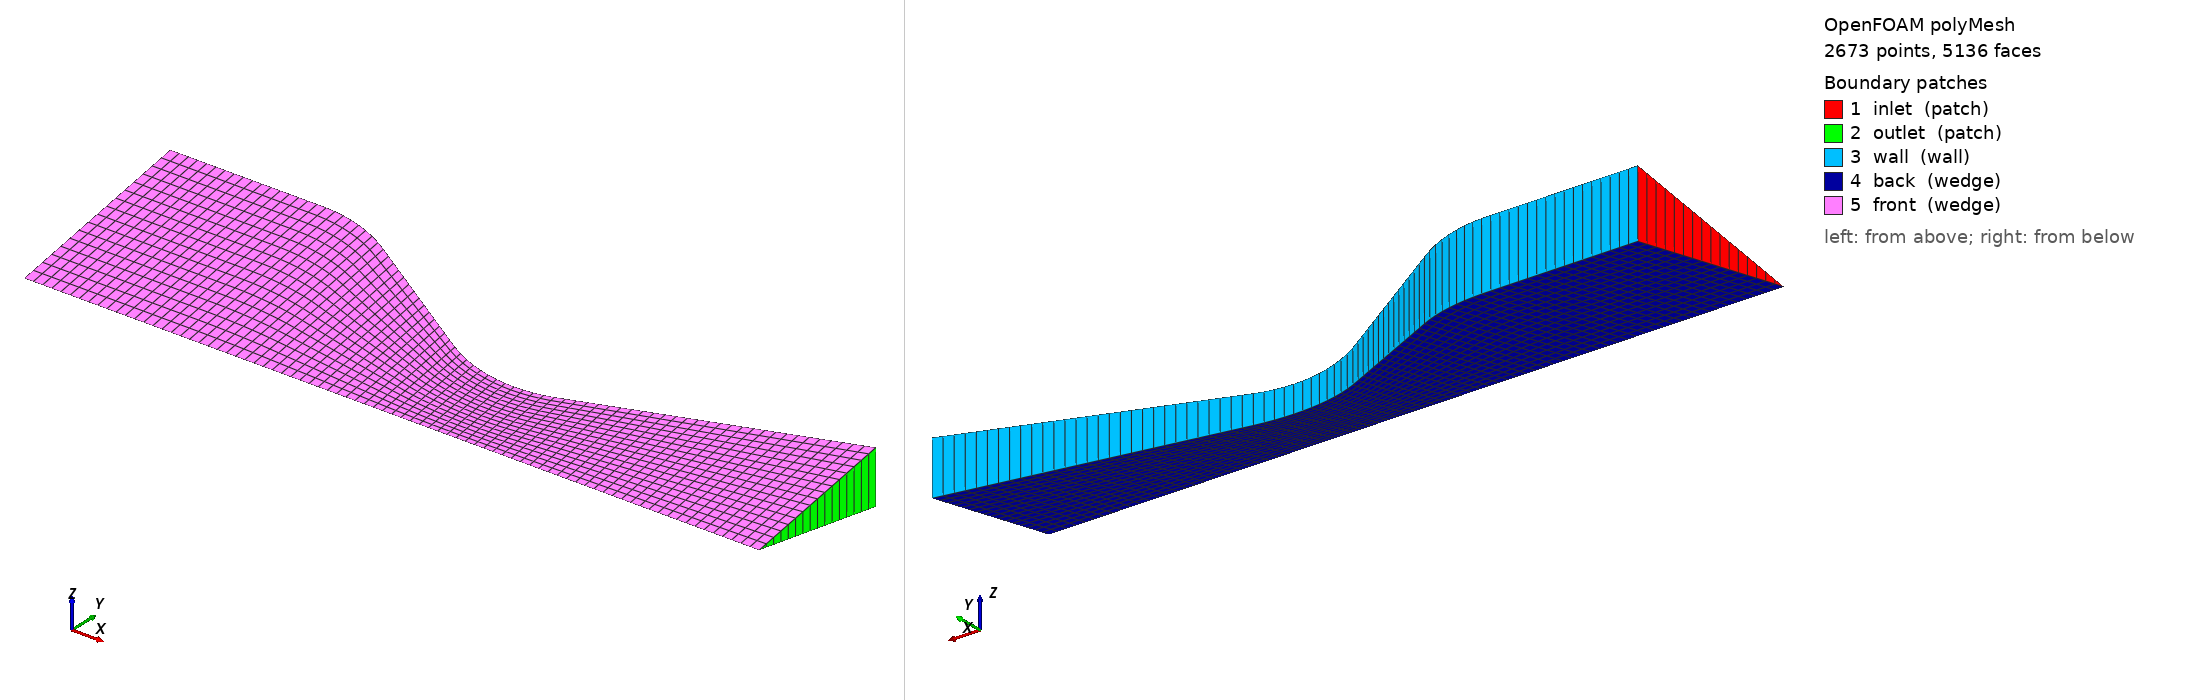

OpenFOAM case: the committed polyMesh, 2673 points, 5136 faces. Boundary patches (legend numbers): 1 inlet (patch), 2 outlet (patch), 3 wall (wall), 4 back (wedge), 5 front (wedge). Left view from above one corner, right view from below the opposite corner. Boundary conditions: 3 field file(s) under 0/; 5 of 5 drawn patches have an entry in a shipped field file.

=== constant/polyMesh/boundary ===
FoamFile
{
    version 2.0; format ascii; arch "LSB;label=32;scalar=64"; class polyBoundaryMesh; location "constant/polyMesh"; object boundary;
}

5
(
inlet
{
 type patch;
 nFaces 16;
 startFace 2464;
}
outlet
{
 type patch;
 nFaces 16;
 startFace 2480;
}
wall
{
 type wall;
 nFaces 80;
 startFace 2496;
}
back
{
 type wedge;
 nFaces 1280;
 startFace 2576;
}
front
{
 type wedge;
 nFaces 1280;
 startFace 3856;
}
)


=== 0/T ===
FoamFile { version 2.0; format ascii; class volScalarField; location "0"; object T; }
dimensions [0 0 0 1 0 0 0];
internalField nonuniform List<scalar>
1280
(
299.48108765098283
299.48108765098283
299.48108765098283
299.48108765098283
299.48108765098283
299.48108765098283
299.48108765098283
299.48108765098283
299.48108765098283
299.48108765098283
299.48108765098283
299.48108765098283
299.48108765098283
299.48108765098283
299.48108765098283
299.48108765098283
299.48078377796918
299.4775685855858
299.46850762755184
299.45260806143176
299.4289080933616
299.39586736622766
299.35112055057783
299.29104776543437
299.21012140705619
299.10577091354855
298.97973117321203
298.83039431070426
298.65229623177339
298.43837582850153
298.17939800036021
297.86311924996454
297.47305345890521
296.98659712350468
296.37208954425807
295.58401984538909
294.55482094623488
293.17990005555384
291.29857070439243
288.81427158337419
285.75823897595751
282.11083273621819
277.82335934913834
272.86494149659973
267.23773433699239
261.03423111191984
254.97314063537516
243.93049427361842
236.32626025719421
227.565239310511
218.23530016130951
208.87395280835904
200.4057882060354
193.09259454058522
186.61425287728477
180.77382941551983
175.44504891830297
170.54028944521704
165.99528578330566
161.76093735711322
157.79853962871277
154.07682489922868
150.57003027728501
147.25658304841693
144.11817494766174
141.13909118799836
138.30571201132724
135.60613446057309
133.02988003323389
130.56766503504434
128.21121759758003
125.9531300230751
123.78673828511775
121.70602269197764
119.70552524717692
117.78028033248782
115.92575612943628
114.13780477732664
112.41261969971953
110.74669885882204
299.48108765098283
299.48108765098283
299.48108765098283
299.48108765098283
299.48108765098283
299.48108765098283
299.48108765098283
299.48108765098283
299.48108765098283
299.48108765098283
299.48108765098283
299.48108765098283
299.48108765098283
299.48108765098283
299.48108765098283
299.48108765098283
299.48078377796918
299.4775685855858
299.46850762755184
299.45260806143176
299.4289080933616
299.39586736622766
299.35112055057783
299.29104776543437
299.21012140705619
299.10577091354855
298.97973117321203
298.83039431070426
298.65229623177339
298.43837582850153
298.17939800036021
297.86311924996454
297.47305345890521
296.98659712350468
296.37208954425807
295.58401984538909
294.55482094623488
293.17990005555384
291.29857070439243
288.81427158337419
285.75823897595751
282.11083273621819
277.82335934913834
272.86494149659973
267.23773433699239
261.03423111191984
254.97314063537516
243.93049427361842
236.32626025719421
227.565239310511
218.23530016130951
208.87395280835904
200.4057882060354
193.09259454058522
186.61425287728477
180.77382941551983
175.44504891830297
170.54028944521704
165.99528578330566
161.76093735711322
157.79853962871277
154.07682489922868
150.57003027728501
147.25658304841693
144.11817494766174
141.13909118799836
138.30571201132724
135.60613446057309
133.02988003323389
130.56766503504434
128.21121759758003
125.9531300230751
123.78673828511775
121.70602269197764
119.70552524717692
117.78028033248782
115.92575612943628
114.13780477732664
112.41261969971953
110.74669885882204
299.48108765098283
299.48108765098283
299.48108765098283
299.48108765098283
299.48108765098283
299.48108765098283
299.48108765098283
299.48108765098283
299.48108765098283
299.48108765098283
299.48108765098283
299.48108765098283
299.48108765098283
299.48108765098283
299.48108765098283
299.48108765098283
299.48078377796918
299.4775685855858
299.46850762755184
299.45260806143176
299.4289080933616
299.39586736622766
299.35112055057783
299.29104776543437
299.21012140705619
299.10577091354855
298.97973117321203
298.83039431070426
298.65229623177339
298.43837582850153
298.17939800036021
297.86311924996454
297.47305345890521
296.98659712350468
296.37208954425807
295.58401984538909
294.55482094623488
293.17990005555384
291.29857070439243
288.81427158337419
285.75823897595751
282.11083273621819
277.82335934913834
272.86494149659973
267.23773433699239
261.03423111191984
254.97314063537516
243.93049427361842
236.32626025719421
227.565239310511
218.23530016130951
208.87395280835904
200.4057882060354
193.09259454058522
186.61425287728477
180.77382941551983
175.44504891830297
170.54028944521704
165.99528578330566
161.76093735711322
157.79853962871277
154.07682489922868
150.57003027728501
147.25658304841693
144.11817494766174
141.13909118799836
138.30571201132724
135.60613446057309
133.02988003323389
130.56766503504434
128.21121759758003
125.9531300230751
123.78673828511775
121.70602269197764
119.70552524717692
117.78028033248782
115.92575612943628
114.13780477732664
112.41261969971953
110.74669885882204
299.48108765098283
299.48108765098283
299.48108765098283
299.48108765098283
299.48108765098283
299.48108765098283
299.48108765098283
299.48108765098283
299.48108765098283
299.48108765098283
299.48108765098283
299.48108765098283
299.48108765098283
299.48108765098283
299.48108765098283
299.48108765098283
299.48078377796918
299.4775685855858
299.46850762755184
299.45260806143176
299.4289080933616
299.39586736622766
299.35112055057783
299.29104776543437
299.21012140705619
299.10577091354855
298.97973117321203
298.83039431070426
298.65229623177339
298.43837582850153
298.17939800036021
297.86311924996454
297.47305345890521
296.98659712350468
296.37208954425807
295.58401984538909
294.55482094623488
293.17990005555384
291.29857070439243
288.81427158337419
285.75823897595751
282.11083273621819
277.82335934913834
272.86494149659973
267.23773433699239
261.03423111191984
254.97314063537516
243.93049427361842
236.32626025719421
227.565239310511
218.23530016130951
208.87395280835904
200.4057882060354
193.09259454058522
186.61425287728477
180.77382941551983
175.44504891830297
170.54028944521704
165.99528578330566
161.76093735711322
157.79853962871277
154.07682489922868
150.57003027728501
147.25658304841693
144.11817494766174
141.13909118799836
138.30571201132724
135.60613446057309
133.02988003323389
130.56766503504434
128.21121759758003
125.9531300230751
123.78673828511775
121.70602269197764
119.70552524717692
117.78028033248782
115.92575612943628
114.13780477732664
112.41261969971953
110.74669885882204
299.48108765098283
299.48108765098283
299.48108765098283
299.48108765098283
299.48108765098283
299.48108765098283
299.48108765098283
299.48108765098283
299.48108765098283
299.48108765098283
299.48108765098283
299.48108765098283
299.48108765098283
299.48108765098283
299.48108765098283
299.48108765098283
299.48078377796918
299.4775685855858
299.46850762755184
299.45260806143176
299.4289080933616
299.39586736622766
299.35112055057783
299.29104776543437
299.21012140705619
299.10577091354855
298.97973117321203
298.83039431070426
298.65229623177339
298.43837582850153
298.17939800036021
297.86311924996454
297.47305345890521
296.98659712350468
296.37208954425807
295.58401984538909
294.55482094623488
293.17990005555384
291.29857070439243
288.81427158337419
285.75823897595751
282.11083273621819
277.82335934913834
272.86494149659973
267.23773433699239
261.03423111191984
254.97314063537516
243.93049427361842
236.32626025719421
227.565239310511
218.23530016130951
208.87395280835904
200.4057882060354
193.09259454058522
186.61425287728477
180.77382941551983
175.44504891830297
170.54028944521704
165.99528578330566
161.76093735711322
157.79853962871277
154.07682489922868
150.57003027728501
147.25658304841693
144.11817494766174
141.13909118799836
138.30571201132724
135.60613446057309
133.02988003323389
130.56766503504434
128.21121759758003
125.9531300230751
123.78673828511775
121.70602269197764
119.70552524717692
117.78028033248782
115.92575612943628
114.13780477732664
112.41261969971953
110.74669885882204
299.48108765098283
299.48108765098283
299.48108765098283
299.48108765098283
299.48108765098283
299.48108765098283
299.48108765098283
299.48108765098283
299.48108765098283
299.48108765098283
299.48108765098283
299.48108765098283
299.48108765098283
299.48108765098283
299.48108765098283
299.48108765098283
299.48078377796918
299.4775685855858
299.46850762755184
299.45260806143176
299.4289080933616
299.39586736622766
299.35112055057783
299.29104776543437
299.21012140705619
299.10577091354855
298.97973117321203
298.83039431070426
298.65229623177339
298.43837582850153
298.17939800036021
297.86311924996454
297.47305345890521
296.98659712350468
296.37208954425807
295.58401984538909
294.55482094623488
293.17990005555384
291.29857070439243
288.81427158337419
285.75823897595751
282.11083273621819
277.82335934913834
272.86494149659973
267.23773433699239
261.03423111191984
254.97314063537516
243.93049427361842
236.32626025719421
227.565239310511
218.23530016130951
208.87395280835904
200.4057882060354
193.09259454058522
186.61425287728477
180.77382941551983
175.44504891830297
170.54028944521704
165.99528578330566
161.76093735711322
157.79853962871277
154.07682489922868
150.57003027728501
147.25658304841693
144.11817494766174
141.13909118799836
138.30571201132724
135.60613446057309
133.02988003323389
130.56766503504434
128.21121759758003
125.9531300230751
123.78673828511775
121.70602269197764
119.70552524717692
117.78028033248782
115.92575612943628
114.13780477732664
112.41261969971953
110.74669885882204
299.48108765098283
299.48108765098283
299.48108765098283
299.48108765098283
299.48108765098283
299.48108765098283
299.48108765098283
299.48108765098283
299.48108765098283
299.48108765098283
299.48108765098283
299.48108765098283
299.48108765098283
299.48108765098283
299.48108765098283
299.48108765098283
299.48078377796918
299.4775685855858
299.46850762755184
299.45260806143176
299.4289080933616
299.39586736622766
299.35112055057783
299.29104776543437
299.21012140705619
299.10577091354855
298.97973117321203
298.83039431070426
298.65229623177339
298.43837582850153
298.17939800036021
297.86311924996454
297.47305345890521
296.98659712350468
296.37208954425807
295.58401984538909
294.55482094623488
293.17990005555384
291.29857070439243
288.81427158337419
285.75823897595751
282.11083273621819
277.82335934913834
272.86494149659973
267.23773433699239
261.03423111191984
254.97314063537516
243.93049427361842
236.32626025719421
227.565239310511
218.23530016130951
208.87395280835904
200.4057882060354
193.09259454058522
186.61425287728477
180.77382941551983
175.44504891830297
170.54028944521704
165.99528578330566
161.76093735711322
157.79853962871277
154.07682489922868
150.57003027728501
147.25658304841693
144.11817494766174
141.13909118799836
138.30571201132724
135.60613446057309
133.02988003323389
130.56766503504434
128.21121759758003
125.9531300230751
123.78673828511775
121.70602269197764
119.70552524717692
117.78028033248782
115.92575612943628
114.13780477732664
112.41261969971953
110.74669885882204
299.48108765098283
299.48108765098283
299.48108765098283
299.48108765098283
299.48108765098283
299.48108765098283
299.48108765098283
299.48108765098283
299.48108765098283
299.48108765098283
299.48108765098283
299.48108765098283
299.48108765098283
299.48108765098283
299.48108765098283
299.48108765098283
299.48078377796918
299.4775685855858
299.46850762755184
299.45260806143176
299.4289080933616
299.39586736622766
299.35112055057783
299.29104776543437
299.21012140705619
299.10577091354855
298.97973117321203
298.83039431070426
298.65229623177339
298.43837582850153
298.17939800036021
297.86311924996454
297.47305345890521
296.98659712350468
296.37208954425807
295.58401984538909
294.55482094623488
293.17990005555384
291.29857070439243
288.81427158337419
285.75823897595751
282.11083273621819
277.82335934913834
272.86494149659973
267.23773433699239
261.03423111191984
254.97314063537516
243.93049427361842
236.32626025719421
227.565239310511
218.23530016130951
208.87395280835904
200.4057882060354
193.09259454058522
186.61425287728477
180.77382941551983
175.44504891830297
170.54028944521704
165.99528578330566
161.76093735711322
157.79853962871277
154.07682489922868
150.57003027728501
147.25658304841693
144.11817494766174
141.13909118799836
138.30571201132724
135.60613446057309
133.02988003323389
130.56766503504434
128.21121759758003
125.9531300230751
123.78673828511775
121.70602269197764
119.70552524717692
117.78028033248782
115.92575612943628
114.13780477732664
112.41261969971953
110.74669885882204
299.48108765098283
299.48108765098283
299.48108765098283
299.48108765098283
299.48108765098283
299.48108765098283
299.48108765098283
299.48108765098283
299.48108765098283
299.48108765098283
299.48108765098283
299.48108765098283
299.48108765098283
299.48108765098283
299.48108765098283
299.48108765098283
299.48078377796918
299.4775685855858
299.46850762755184
299.45260806143176
299.4289080933616
299.39586736622766
299.35112055057783
299.29104776543437
299.21012140705619
299.10577091354855
298.97973117321203
298.83039431070426
298.65229623177339
298.43837582850153
298.17939800036021
297.86311924996454
297.47305345890521
296.98659712350468
296.37208954425807
295.58401984538909
294.55482094623488
293.17990005555384
291.29857070439243
288.81427158337419
285.75823897595751
282.11083273621819
277.82335934913834
272.86494149659973
267.23773433699239
261.03423111191984
254.97314063537516
243.93049427361842
236.32626025719421
227.565239310511
218.23530016130951
208.87395280835904
200.4057882060354
193.09259454058522
186.61425287728477
180.77382941551983
175.44504891830297
170.54028944521704
165.99528578330566
161.76093735711322
157.79853962871277
154.07682489922868
150.57003027728501
147.25658304841693
144.11817494766174
141.13909118799836
138.30571201132724
135.60613446057309
133.02988003323389
130.56766503504434
128.21121759758003
125.9531300230751
123.78673828511775
121.70602269197764
119.70552524717692
117.78028033248782
115.92575612943628
114.13780477732664
112.41261969971953
110.74669885882204
299.48108765098283
299.48108765098283
299.48108765098283
299.48108765098283
299.48108765098283
299.48108765098283
299.48108765098283
299.48108765098283
299.48108765098283
299.48108765098283
299.48108765098283
299.48108765098283
299.48108765098283
299.48108765098283
299.48108765098283
299.48108765098283
299.48078377796918
299.4775685855858
299.46850762755184
299.45260806143176
299.4289080933616
299.39586736622766
299.35112055057783
299.29104776543437
299.21012140705619
299.10577091354855
298.97973117321203
298.83039431070426
298.65229623177339
298.43837582850153
298.17939800036021
297.86311924996454
297.47305345890521
296.98659712350468
296.37208954425807
295.58401984538909
294.55482094623488
293.17990005555384
291.29857070439243
288.81427158337419
285.75823897595751
282.11083273621819
277.82335934913834
272.86494149659973
267.23773433699239
261.03423111191984
254.97314063537516
243.93049427361842
236.32626025719421
227.565239310511
218.23530016130951
208.87395280835904
200.4057882060354
193.09259454058522
186.61425287728477
180.77382941551983
175.44504891830297
170.54028944521704
165.99528578330566
161.76093735711322
157.79853962871277
154.07682489922868
150.57003027728501
147.25658304841693
144.11817494766174
141.13909118799836
138.30571201132724
135.60613446057309
133.02988003323389
130.56766503504434
128.21121759758003
125.9531300230751
123.78673828511775
121.70602269197764
119.70552524717692
117.78028033248782
115.92575612943628
114.13780477732664
112.41261969971953
110.74669885882204
299.48108765098283
299.48108765098283
299.48108765098283
299.48108765098283
299.48108765098283
299.48108765098283
299.48108765098283
299.48108765098283
299.48108765098283
299.48108765098283
299.48108765098283
299.48108765098283
299.48108765098283
299.48108765098283
299.48108765098283
299.48108765098283
299.48078377796918
299.4775685855858
299.46850762755184
299.45260806143176
299.4289080933616
299.39586736622766
299.35112055057783
299.29104776543437
299.21012140705619
299.10577091354855
298.97973117321203
298.83039431070426
298.65229623177339
298.43837582850153
298.17939800036021
297.86311924996454
297.47305345890521
296.98659712350468
296.37208954425807
295.58401984538909
294.55482094623488
293.17990005555384
291.29857070439243
288.81427158337419
285.75823897595751
282.11083273621819
277.82335934913834
272.86494149659973
267.23773433699239
261.03423111191984
254.97314063537516
243.93049427361842
236.32626025719421
227.565239310511
218.23530016130951
208.87395280835904
200.4057882060354
193.09259454058522
186.61425287728477
180.77382941551983
175.44504891830297
170.54028944521704
165.99528578330566
161.76093735711322
157.79853962871277
154.07682489922868
150.57003027728501
147.25658304841693
144.11817494766174
141.13909118799836
138.30571201132724
135.60613446057309
133.02988003323389
130.56766503504434
128.21121759758003
125.9531300230751
123.78673828511775
121.70602269197764
119.70552524717692
117.78028033248782
115.92575612943628
114.13780477732664
112.41261969971953
110.74669885882204
299.48108765098283
299.48108765098283
299.48108765098283
299.48108765098283
299.48108765098283
299.48108765098283
299.48108765098283
299.48108765098283
299.48108765098283
299.48108765098283
299.48108765098283
299.48108765098283
299.48108765098283
299.48108765098283
299.48108765098283
299.48108765098283
299.48078377796918
299.4775685855858
299.46850762755184
299.45260806143176
299.4289080933616
299.39586736622766
299.35112055057783
299.29104776543437
299.21012140705619
299.10577091354855
298.97973117321203
298.83039431070426
298.65229623177339
298.43837582850153
298.17939800036021
297.86311924996454
297.47305345890521
296.98659712350468
296.37208954425807
295.58401984538909
294.55482094623488
293.17990005555384
291.29857070439243
288.81427158337419
285.75823897595751
282.11083273621819
277.82335934913834
272.86494149659973
267.23773433699239
261.03423111191984
254.97314063537516
243.93049427361842
236.32626025719421
227.565239310511
218.23530016130951
208.87395280835904
200.4057882060354
193.09259454058522
186.61425287728477
180.77382941551983
175.44504891830297
170.54028944521704
165.99528578330566
161.76093735711322
157.79853962871277
154.07682489922868
150.57003027728501
147.25658304841693
144.11817494766174
141.13909118799836
138.30571201132724
135.60613446057309
133.02988003323389
130.56766503504434
128.21121759758003
125.9531300230751
123.78673828511775
121.70602269197764
119.70552524717692
117.78028033248782
115.92575612943628
114.13780477732664
112.41261969971953
110.74669885882204
299.48108765098283
299.48108765098283
299.48108765098283
299.48108765098283
299.48108765098283
299.48108765098283
299.48108765098283
299.48108765098283
299.48108765098283
299.48108765098283
299.48108765098283
299.48108765098283
299.48108765098283
299.48108765098283
299.48108765098283
299.48108765098283
299.48078377796918
299.4775685855858
299.46850762755184
299.45260806143176
299.4289080933616
299.39586736622766
299.35112055057783
299.29104776543437
299.21012140705619
299.10577091354855
298.97973117321203
298.83039431070426
298.65229623177339
298.43837582850153
298.17939800036021
297.86311924996454
297.47305345890521
296.98659712350468
296.37208954425807
295.58401984538909
294.55482094623488
293.17990005555384
291.29857070439243
288.81427158337419
285.75823897595751
282.11083273621819
277.82335934913834
272.86494149659973
267.23773433699239
261.03423111191984
254.97314063537516
243.93049427361842
236.32626025719421
227.565239310511
218.23530016130951
208.87395280835904
200.4057882060354
193.09259454058522
186.61425287728477
180.77382941551983
175.44504891830297
170.54028944521704
165.99528578330566
161.76093735711322
157.79853962871277
154.07682489922868
150.57003027728501
147.25658304841693
144.11817494766174
141.13909118799836
138.30571201132724
135.60613446057309
133.02988003323389
130.56766503504434
128.21121759758003
125.9531300230751
123.78673828511775
121.70602269197764
119.70552524717692
117.78028033248782
115.92575612943628
114.13780477732664
112.41261969971953
110.74669885882204
299.48108765098283
299.48108765098283
299.48108765098283
299.48108765098283
299.48108765098283
299.48108765098283
299.48108765098283
299.48108765098283
299.48108765098283
299.48108765098283
299.48108765098283
299.48108765098283
299.48108765098283
299.48108765098283
299.48108765098283
299.48108765098283
299.48078377796918
299.4775685855858
299.46850762755184
299.45260806143176
299.4289080933616
299.39586736622766
299.35112055057783
299.29104776543437
299.21012140705619
299.10577091354855
298.97973117321203
298.83039431070426
298.65229623177339
298.43837582850153
298.17939800036021
297.86311924996454
297.47305345890521
296.98659712350468
296.37208954425807
295.58401984538909
294.55482094623488
293.17990005555384
291.29857070439243
288.81427158337419
285.75823897595751
282.11083273621819
277.82335934913834
272.86494149659973
267.23773433699239
261.03423111191984
254.97314063537516
243.93049427361842
236.32626025719421
227.565239310511
218.23530016130951
208.87395280835904
200.4057882060354
193.09259454058522
186.61425287728477
180.77382941551983
175.44504891830297
170.54028944521704
165.99528578330566
161.76093735711322
157.79853962871277
154.07682489922868
150.57003027728501
147.25658304841693
144.11817494766174
141.13909118799836
138.30571201132724
135.60613446057309
133.02988003323389
130.56766503504434
128.21121759758003
125.9531300230751
123.78673828511775
121.70602269197764
119.70552524717692
117.78028033248782
115.92575612943628
114.13780477732664
112.41261969971953
110.74669885882204
299.48108765098283
299.48108765098283
299.48108765098283
299.48108765098283
299.48108765098283
299.48108765098283
299.48108765098283
299.48108765098283
299.48108765098283
299.48108765098283
299.48108765098283
299.48108765098283
299.48108765098283
299.48108765098283
299.48108765098283
299.48108765098283
299.48078377796918
299.4775685855858
299.46850762755184
299.45260806143176
299.4289080933616
299.39586736622766
299.35112055057783
299.29104776543437
299.21012140705619
299.10577091354855
298.97973117321203
298.83039431070426
298.65229623177339
298.43837582850153
298.17939800036021
297.86311924996454
297.47305345890521
296.98659712350468
296.37208954425807
295.58401984538909
294.55482094623488
293.17990005555384
291.29857070439243
288.81427158337419
285.75823897595751
282.11083273621819
277.82335934913834
272.86494149659973
267.23773433699239
261.03423111191984
254.97314063537516
243.93049427361842
236.32626025719421
227.565239310511
218.23530016130951
208.87395280835904
200.4057882060354
193.09259454058522
186.61425287728477
180.77382941551983
175.44504891830297
170.54028944521704
165.99528578330566
161.76093735711322
157.79853962871277
154.07682489922868
150.57003027728501
147.25658304841693
144.11817494766174
141.13909118799836
138.30571201132724
135.60613446057309
133.02988003323389
130.56766503504434
128.21121759758003
125.9531300230751
123.78673828511775
121.70602269197764
119.70552524717692
117.78028033248782
115.92575612943628
114.13780477732664
112.41261969971953
110.74669885882204
299.48108765098283
299.48108765098283
299.48108765098283
299.48108765098283
299.48108765098283
299.48108765098283
299.48108765098283
299.48108765098283
299.48108765098283
299.48108765098283
299.48108765098283
299.48108765098283
299.48108765098283
299.48108765098283
299.48108765098283
299.48108765098283
299.48078377796918
299.4775685855858
299.46850762755184
299.45260806143176
299.4289080933616
299.39586736622766
299.35112055057783
299.29104776543437
299.21012140705619
299.10577091354855
298.97973117321203
298.83039431070426
298.65229623177339
298.43837582850153
298.17939800036021
297.86311924996454
297.47305345890521
296.98659712350468
296.37208954425807
295.58401984538909
294.55482094623488
293.17990005555384
291.29857070439243
288.81427158337419
285.75823897595751
282.11083273621819
277.82335934913834
272.86494149659973
267.23773433699239
261.03423111191984
254.97314063537516
243.93049427361842
236.32626025719421
227.565239310511
218.23530016130951
208.87395280835904
200.4057882060354
193.09259454058522
186.61425287728477
180.77382941551983
175.44504891830297
170.54028944521704
165.99528578330566
161.76093735711322
157.79853962871277
154.07682489922868
150.57003027728501
147.25658304841693
144.11817494766174
141.13909118799836
138.30571201132724
135.60613446057309
133.02988003323389
130.56766503504434
128.21121759758003
125.9531300230751
123.78673828511775
121.70602269197764
119.70552524717692
117.78028033248782
115.92575612943628
114.13780477732664
112.41261969971953
110.74669885882204
);
boundaryField
{
inlet { type totalTemperature; T0 uniform 300.0; gamma 1.4; psi thermo:psi; value uniform 300.0; }
outlet { type zeroGradient; }
wall { type zeroGradient; }
back { type wedge; }
front { type wedge; }
}


Also in the case, not shown: 0/U (54206 bytes, source omitted); 0/p (24507 bytes, source omitted); constant/polyMesh/faces (numeric list); constant/polyMesh/neighbour (numeric list); constant/polyMesh/owner (numeric list); constant/polyMesh/points (numeric list).
